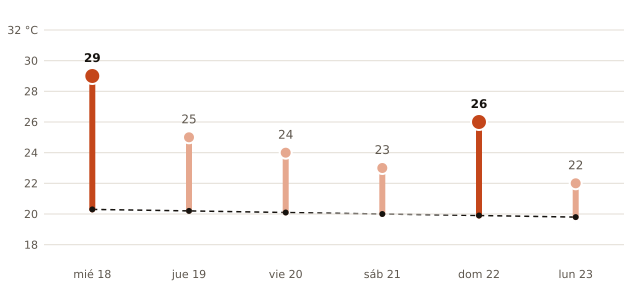

Values plotted in this chart, from the file beside it:
fecha, máxima_prevista_C, máxima_normal_1991_2020_C
2026-11-18, 29, 20.3
2026-11-19, 25, 20.2
2026-11-20, 24, 20.1
2026-11-21, 23, 20.0
2026-11-22, 26, 19.9
2026-11-23, 22, 19.8
